Run: headless pygame with SDL's dummy video driver; simulated clock (each Clock.tick advances the game by its frame time, no real sleeping); random seed 0; keys injected as events and as key.get_pressed() state; mouse plan: one left click at the window centre at the start of phase 2, then a move to the lower-right quarter at the start of phase 3.
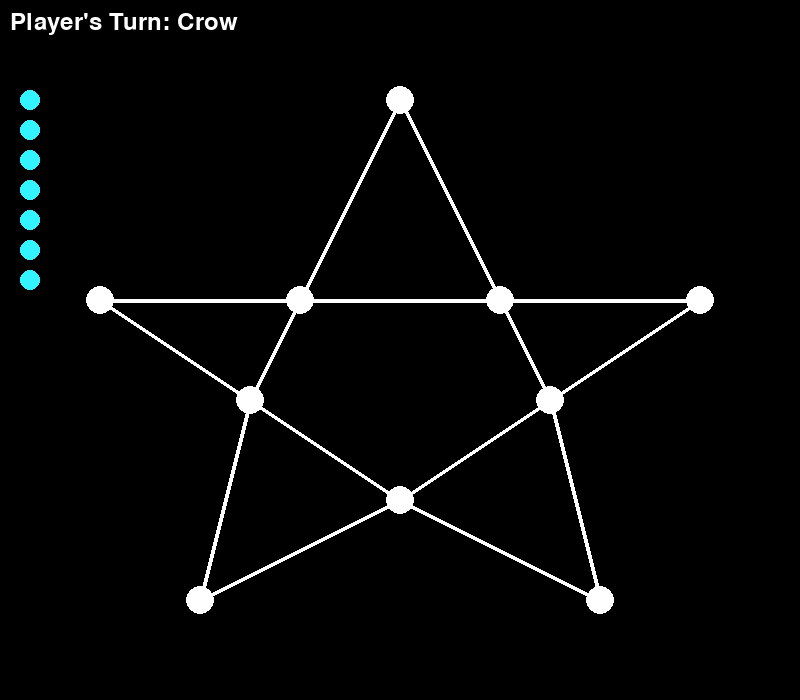
Frame 1 of 4 · flips 1–60 · no input
Frame 2 of 4 · flips 61–180 · clicked the window centre · tapped SPACE, RETURN · held RIGHT (→), D · screen unchanged from frame 1, image omitted
Frame 3 of 4 · flips 181–300 · moved the mouse to the lower-right quarter · held DOWN (↓), S · screen unchanged from frame 2, image omitted
Frame 4 of 4 · flips 301–420 · held LEFT (←), A, UP (↑), W · screen unchanged from frame 3, image omitted

The pygame program that drew these frames:

import pygame
import sys

pygame.init()

WIDTH, HEIGHT = 800, 700
screen = pygame.display.set_mode((WIDTH, HEIGHT))
pygame.display.set_caption("Crow and Vulture Game")

BLACK = (0, 0, 0)
WHITE = (255, 255, 255)
RED = (255, 0, 0)
BLUE = (0,0,255)
GREEN = (0,255,0)
CYAN = (51,243,255)
PINK = (249,51,255)
NoOfCrows = 7

star_vertices = [
        (400, 100), (500, 300), (700, 300), (550, 400), (600, 600),
        (400, 500), (200, 600), (250, 400), (100, 300), (300, 300)
    ]


MovablePaths=[
    (10,2),
    (1,3,4,10),
    (2,4),
    (2,3,5,6),
    (4,6),
    (4,5,7,8),
    (6,8),
    (6,9,10,7),
    (8,10),
    (8,9,1,2),
]

BlockMove=[
    [(2,4),(10,8)],
    [(10,9),(4,5)],
    [(2,10),(4,6)],
    [(2,1),(6,7)],
    [(4,2),(6,8)],
    [(8,9),(4,3)],
    [(6,4),(8,10)],
    [(6,5),(10,1)],
    [(8,6),(10,2)],
    [(2,3),(8,7)],
]
occupied = [0,0,0,0,0,0,0,0,0,0]
DeadCrow = 0
NoOfPlacedCrow=0

def FindNearstIndx(pos):
    for i in range(len(star_vertices)):
            distance = ((pos[0] - star_vertices[i][0])**2 + (pos[1] - star_vertices[i][1])**2) ** 0.5
            if distance <= 10:
                return i;

def FindCrowIndexInCrows(StarIndex):
    pos = star_vertices[StarIndex]
    for i in range(len(crow_player.crows)):
            distance = ((pos[0] - crow_player.crows[i][0])**2 + (pos[1] - crow_player.crows[i][1])**2) ** 0.5
            if distance <= 10:
                return i;


def IsIndexInNeighBourCrow(NewPos):
    NewIndex = FindNearstIndx(NewPos)
    print(NewIndex)
    pos = crow_player.crows[crow_player.selected_crow_index]
        # print("Pos", pos)
    ind = FindNearstIndx(pos)
    if ind is not None:
        Neighbors = MovablePaths[ind]
        for item in Neighbors:
            if item -1== NewIndex:
                return True
        return False

def IsIndexInNeighBourVulture(NewPos):
    global DeadCrow
    NewIndex = FindNearstIndx(NewPos)
    print(NewIndex)
    pos = vulture_player.vulture_position
    ind = FindNearstIndx(pos)
    if ind is not None:
        Neighbors = MovablePaths[ind]
        for item in Neighbors:
            if item -1== NewIndex:
                return True
        PossibleSkip = BlockMove[ind]
        for item in PossibleSkip:
            if occupied[item[0]-1]==1:
                if item[1] -1== NewIndex:
                    # ! CROW KO MARO BHI
                    crowIndex = FindCrowIndexInCrows(item[0]-1)
                    DeadCrow+=1
                    occupied[item[0]-1]=0
                    crow_player.crows.pop(crowIndex)
                    return True
        return False


def ValtureBlockedByCrow():
    if vulture_player.vulture_position is None:
        return False
    VultureIndex = FindNearstIndx(vulture_player.vulture_position)
    # NoOfOccupied = 0
    isEveryOccupied = True
    for item in MovablePaths[VultureIndex]:
        if occupied[item-1]==0:
            isEveryOccupied = False
    for item in BlockMove[VultureIndex]:
        if occupied[item[0]-1]==0 or occupied[item[1]-1]==0:
            isEveryOccupied = False
    return isEveryOccupied


# Function to draw the star pattern
def draw_star_pattern():
    font = pygame.font.Font(None, 36)
    for i in range(len(star_vertices)):
        pygame.draw.line(screen, WHITE, star_vertices[i], star_vertices[(i + 1) % len(star_vertices)], 4)
    pygame.draw.line(screen, WHITE, star_vertices[1], star_vertices[(3) % len(star_vertices)], 4)
    pygame.draw.line(screen, WHITE, star_vertices[3], star_vertices[(5) % len(star_vertices)], 4)
    pygame.draw.line(screen, WHITE, star_vertices[5], star_vertices[(7) % len(star_vertices)], 4)
    pygame.draw.line(screen, WHITE, star_vertices[7], star_vertices[(9) % len(star_vertices)], 4)
    pygame.draw.line(screen, WHITE, star_vertices[9], star_vertices[(1) % len(star_vertices)], 4)
    

    for i in range(10):
        pygame.draw.circle(screen, WHITE, star_vertices[i], 14)  # Placeholder for vulture
        # turn_surface = font.render(str(i), True, GREEN)  # Convert i to a string
        # screen.blit(turn_surface, star_vertices[i]+(10,10))

def HilightCircleCrow():
    if crow_player.selected_crow_index is not None:
        pos = crow_player.crows[crow_player.selected_crow_index]
        ind = FindNearstIndx(pos)
        if ind is not None:
            Neighbors = MovablePaths[ind]
            for item in Neighbors:
                if occupied[item-1]==0:
                    pygame.draw.circle(screen, CYAN, star_vertices[item-1], 18, 4) 

def HilightCircleVulture():
    if vulture_player.vulture_position is not None and current_player==vulture_player:
        pos = vulture_player.vulture_position
        ind = FindNearstIndx(pos)
        if ind is not None:
            Neighbors = MovablePaths[ind]
            for item in Neighbors:
                if occupied[item-1]==0:
                    pygame.draw.circle(screen, PINK, star_vertices[item-1], 18, 4) 
            PossibleSkip = BlockMove[ind]
            for item in PossibleSkip:
                if occupied[item[0]-1]==1:
                    if occupied[item[1]-1]==0:
                        pygame.draw.circle(screen, PINK, star_vertices[item[1]-1], 18, 4)

class CrowPlayer:
    def __init__(self):
        self.crows = []
        self.selected_crow_index = None
    def CheckIfInPlaceholder(position):
            for vertex in star_vertices:
                distance = ((position[0] - vertex[0])**2 + (position[1] - vertex[1])**2) ** 0.5
                if distance < 8:
                    return True
            return False

    def place_crow(self,position):
        if CrowPlayer.CheckIfInPlaceholder(position) and occupied[FindNearstIndx(position)]==0: 
            self.crows.append(position)
            occupied[FindNearstIndx(position)]=1
            return True
        else:
            print('Shi jagah chalo Crow Inital')
            return False


    def select_crow(self, position):
        for i, crow_position in enumerate(self.crows):
            distance = ((position[0] - crow_position[0])**2 + (position[1] - crow_position[1])**2) ** 0.5
            if distance <= 10:  
                self.selected_crow_index = i
                
                return True
        return False

    def move_selected_crow(self, new_position):
        if self.selected_crow_index is not None:
            if CrowPlayer.CheckIfInPlaceholder(new_position) and occupied[FindNearstIndx(new_position)]==0 and IsIndexInNeighBourCrow(new_position)==True:
                occupied[FindNearstIndx(self.crows[self.selected_crow_index])]=0
                self.crows[self.selected_crow_index] = new_position
                occupied[FindNearstIndx(new_position)]=1
                self.selected_crow_index = None
                return True
            else:
                print('Shi jagah chalo Crow Later')
                return False



class VulturePlayer:
    def __init__(self):
        self.vulture_position = None

    def CheckIfInPlaceholder(position):
            for vertex in star_vertices:
                distance = ((position[0] - vertex[0])**2 + (position[1] - vertex[1])**2) ** 0.5
                if distance < 8:
                    return True
            return False

    def place_vulture(self, position):
        if CrowPlayer.CheckIfInPlaceholder(position) and occupied[FindNearstIndx(position)]==0:
            self.vulture_position = position
            occupied[FindNearstIndx(self.vulture_position)]=1
            return True
        else:
            print('Shi jagah chalo Vulture')
            return False

    def move_vulture(self, new_position):
        if CrowPlayer.CheckIfInPlaceholder(new_position) and occupied[FindNearstIndx(new_position)]==0 and IsIndexInNeighBourVulture(new_position)==True:
            occupied[FindNearstIndx(self.vulture_position)]=0
            self.vulture_position = new_position
            occupied[FindNearstIndx(self.vulture_position)]=1
            return True
        else:
            print('Shi jagah chalo Vulture')
            return False


crow_player = CrowPlayer()
vulture_player = VulturePlayer()

def main():
    global current_player
    current_player = crow_player
    font = pygame.font.Font(None, 36)
    running = True
    while running:
        for event in pygame.event.get():
            if event.type == pygame.QUIT:
                running = False
                pygame.quit()
                sys.exit()
            elif ValtureBlockedByCrow():
                crow_won_text = font.render("Crow won!", True, WHITE)
                screen.blit(crow_won_text, (screen.get_width() // 2 - crow_won_text.get_width() // 2, screen.get_height() // 2 - crow_won_text.get_height() // 2))
                pygame.display.flip()
                pygame.time.delay(2000)  
                running = False
            elif DeadCrow >=4:
                VultureTextWon = font.render("Vulture won!", True, WHITE)
                screen.blit(VultureTextWon, (screen.get_width() // 2 - VultureTextWon.get_width() // 2, screen.get_height() // 2 - VultureTextWon.get_height() // 2))
                pygame.display.flip()
                pygame.time.delay(2000)  
                running = False
            elif event.type == pygame.MOUSEBUTTONDOWN:
                # Handle player input
                if current_player == crow_player:
                    global NoOfPlacedCrow
                    if NoOfPlacedCrow < NoOfCrows:
                        position = pygame.mouse.get_pos()
                        if current_player.place_crow(position)==True:
                            NoOfPlacedCrow+=1
                            current_player = vulture_player
                    else:
                        if current_player.selected_crow_index == None:
                            position = pygame.mouse.get_pos()
                            current_player.select_crow(position)
                        else:
                            position = pygame.mouse.get_pos()
                            Starind = FindNearstIndx(position)
                            if Starind:
                                CrowInd = FindCrowIndexInCrows(Starind)
                                if CrowInd==crow_player.selected_crow_index:
                                    crow_player.selected_crow_index=None
                                elif current_player.move_selected_crow(position)==True:
                                    current_player = vulture_player
                else:
                    position = pygame.mouse.get_pos()
                    if vulture_player.vulture_position==None:
                        if vulture_player.place_vulture(position)==True:
                            current_player = crow_player
                    else:
                        if vulture_player.move_vulture(position)==True:
                            current_player = crow_player
        screen.fill(BLACK)
        draw_star_pattern()
        # Draw crows and vulture
        for crow_position in crow_player.crows:
            pygame.draw.circle(screen, CYAN, crow_position, 18)
        if vulture_player.vulture_position:
            pygame.draw.circle(screen, PINK, vulture_player.vulture_position, 18)
        turn_text = "Player's Turn: Crow" if current_player == crow_player else "Player's Turn: Vulture"
        turn_surface = font.render(turn_text, True, WHITE)
        screen.blit(turn_surface, (10, 10))
        for i in range(NoOfCrows - NoOfPlacedCrow):
            pygame.draw.circle(screen, CYAN, (30, 100 + i * 30), 10)
        for i in range(DeadCrow):
            pygame.draw.circle(screen, CYAN, (670, 100 + i * 30), 10)
        HilightCircleCrow()
        HilightCircleVulture()
        # print(occupied)
        pygame.display.flip()

if __name__ == "__main__":
    main()
